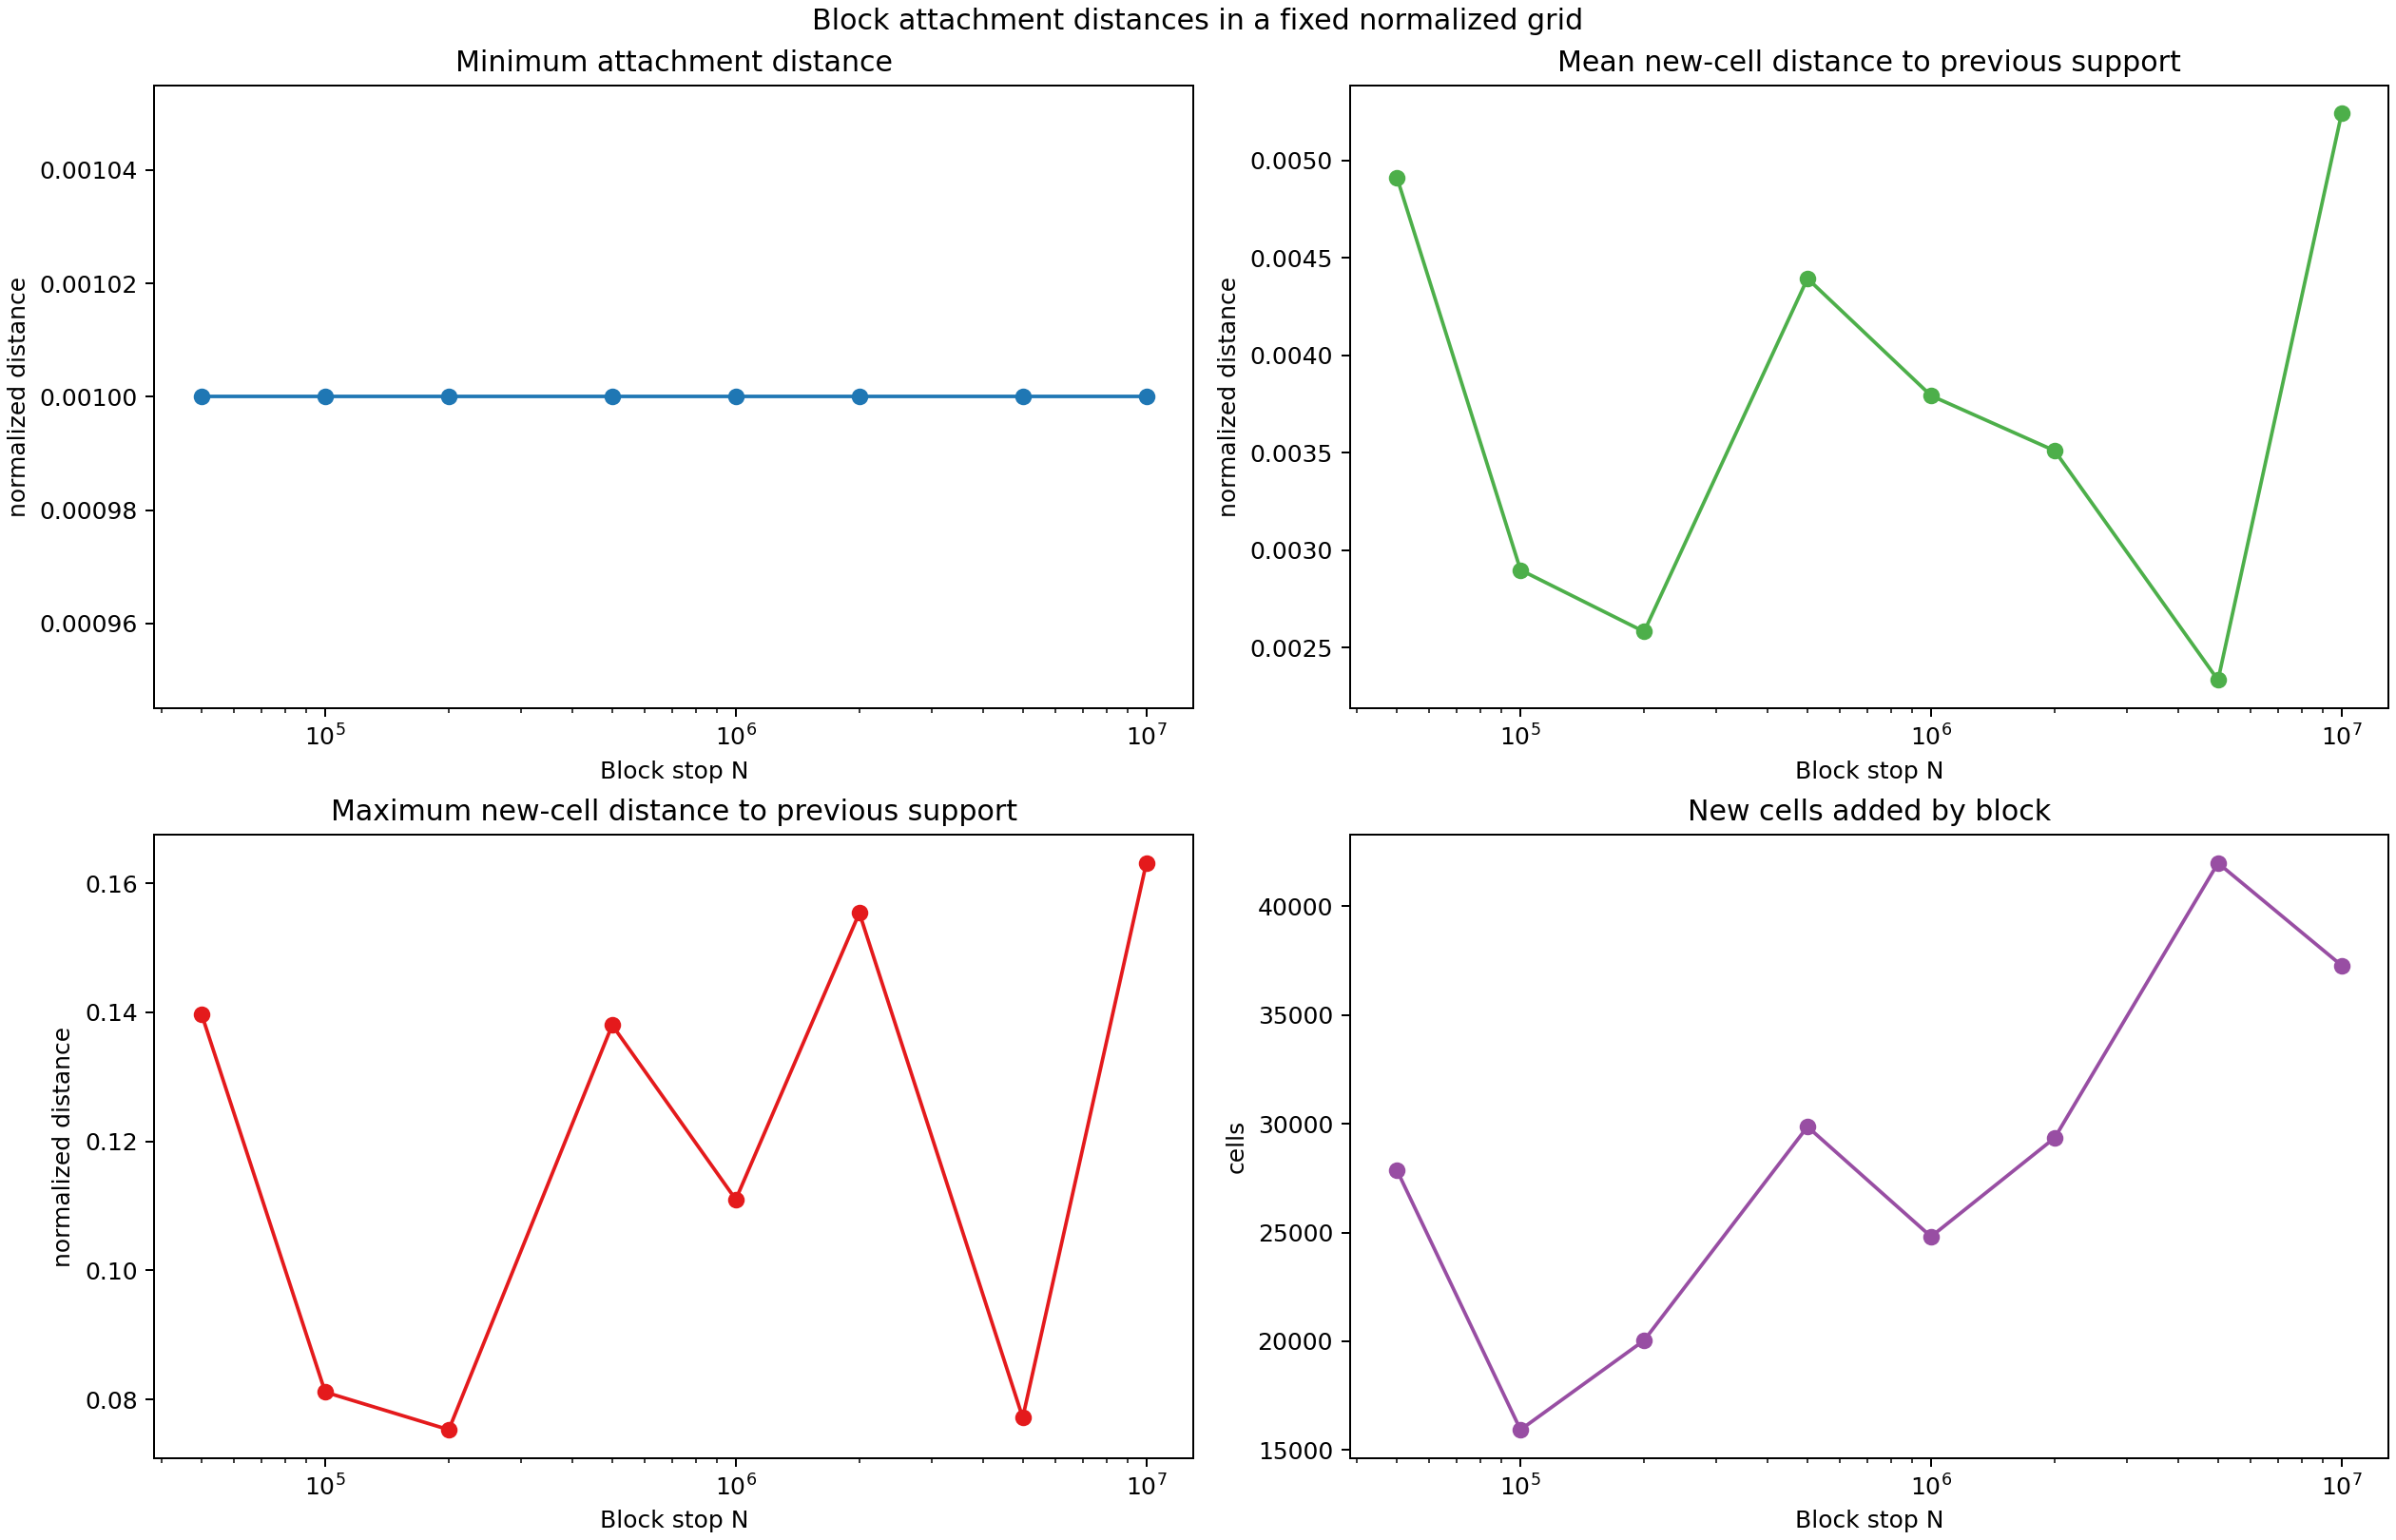

Source data for this figure (header and first rows):
start, stop, bins, added_cells, previous_cells, min_distance_cells, min_distance_normalized, max_distance_cells, max_distance_normalized, mean_distance_cells, mean_distance_normalized
10001, 50000, 1000, 27862, 39368, 1.0, 0.001, 139.7, 0.1397, 4.914, 0.004914
50001, 100000, 1000, 15936, 67230, 1.0, 0.001, 81.15, 0.08115, 2.898, 0.002898
100001, 200000, 1000, 20041, 83166, 1.0, 0.001, 75.33, 0.07533, 2.581, 0.002581
200001, 500000, 1000, 29861, 103207, 1.0, 0.001, 138, 0.138, 4.395, 0.004395
500001, 1000000, 1000, 24811, 133068, 1.0, 0.001, 111.0, 0.111, 3.793, 0.003793
1000001, 2000000, 1000, 29347, 157879, 1.0, 0.001, 155.4, 0.1554, 3.51, 0.00351
2000001, 5000000, 1000, 41977, 187226, 1.0, 0.001, 77.2, 0.0772, 2.332, 0.002332
5000001, 10000000, 1000, 37271, 229203, 1.0, 0.001, 163.1, 0.1631, 5.243, 0.005243
